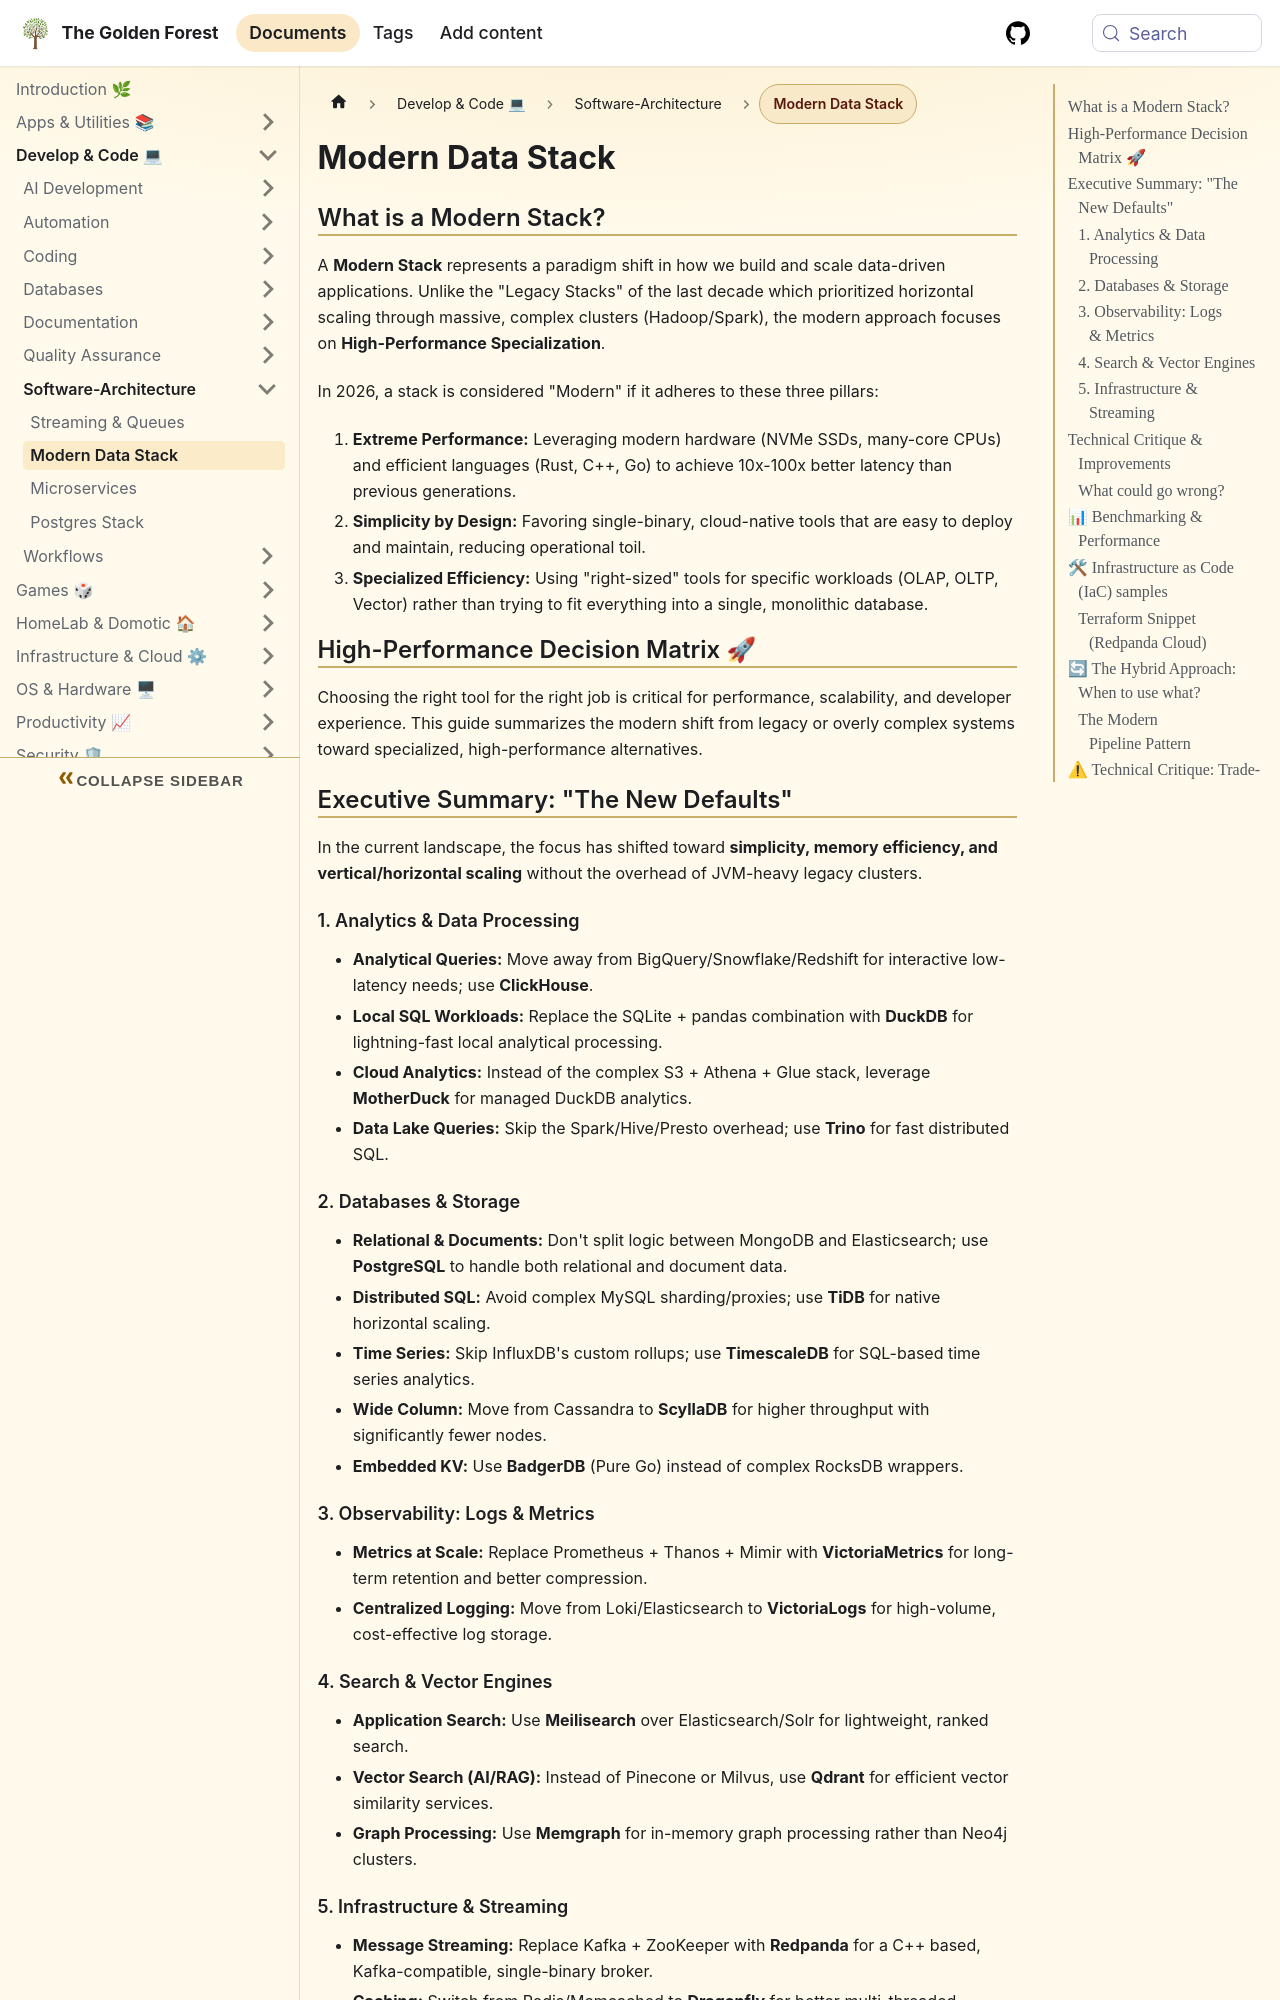

repository: sdelrio/golden-forest · page: docs/Develop-Code/Software-Architecture/data-stack/index.html · generator: docusaurus

---
tags: [architecture, databases, storage]
---

# Modern Data Stack

## What is a Modern Stack?

A **Modern Stack** represents a paradigm shift in how we build and scale data-driven applications. Unlike the "Legacy Stacks" of the last decade which prioritized horizontal scaling through massive, complex clusters (Hadoop/Spark), the modern approach focuses on **High-Performance Specialization**.

In 2026, a stack is considered "Modern" if it adheres to these three pillars:

1.  **Extreme Performance:** Leveraging modern hardware (NVMe SSDs, many-core CPUs) and efficient languages (Rust, C++, Go) to achieve 10x-100x better latency than previous generations.
2.  **Simplicity by Design:** Favoring single-binary, cloud-native tools that are easy to deploy and maintain, reducing operational toil.
3.  **Specialized Efficiency:** Using "right-sized" tools for specific workloads (OLAP, OLTP, Vector) rather than trying to fit everything into a single, monolithic database.

## High-Performance Decision Matrix 🚀

Choosing the right tool for the right job is critical for performance, scalability, and developer experience. This guide summarizes the modern shift from legacy or overly complex systems toward specialized, high-performance alternatives.

## Executive Summary: "The New Defaults"

In the current landscape, the focus has shifted toward **simplicity, memory efficiency, and vertical/horizontal scaling** without the overhead of JVM-heavy legacy clusters.

### 1. Analytics & Data Processing

* **Analytical Queries:** Move away from BigQuery/Snowflake/Redshift for interactive low-latency needs; use **ClickHouse**.
* **Local SQL Workloads:** Replace the SQLite + pandas combination with **DuckDB** for lightning-fast local analytical processing.
* **Cloud Analytics:** Instead of the complex S3 + Athena + Glue stack, leverage **MotherDuck** for managed DuckDB analytics.
* **Data Lake Queries:** Skip the Spark/Hive/Presto overhead; use **Trino** for fast distributed SQL.

### 2. Databases & Storage

* **Relational & Documents:** Don't split logic between MongoDB and Elasticsearch; use **PostgreSQL** to handle both relational and document data.
* **Distributed SQL:** Avoid complex MySQL sharding/proxies; use **TiDB** for native horizontal scaling.
* **Time Series:** Skip InfluxDB's custom rollups; use **TimescaleDB** for SQL-based time series analytics.
* **Wide Column:** Move from Cassandra to **ScyllaDB** for higher throughput with significantly fewer nodes.
* **Embedded KV:** Use **BadgerDB** (Pure Go) instead of complex RocksDB wrappers.

### 3. Observability: Logs & Metrics

* **Metrics at Scale:** Replace Prometheus + Thanos + Mimir with **VictoriaMetrics** for long-term retention and better compression.
* **Centralized Logging:** Move from Loki/Elasticsearch to **VictoriaLogs** for high-volume, cost-effective log storage.
